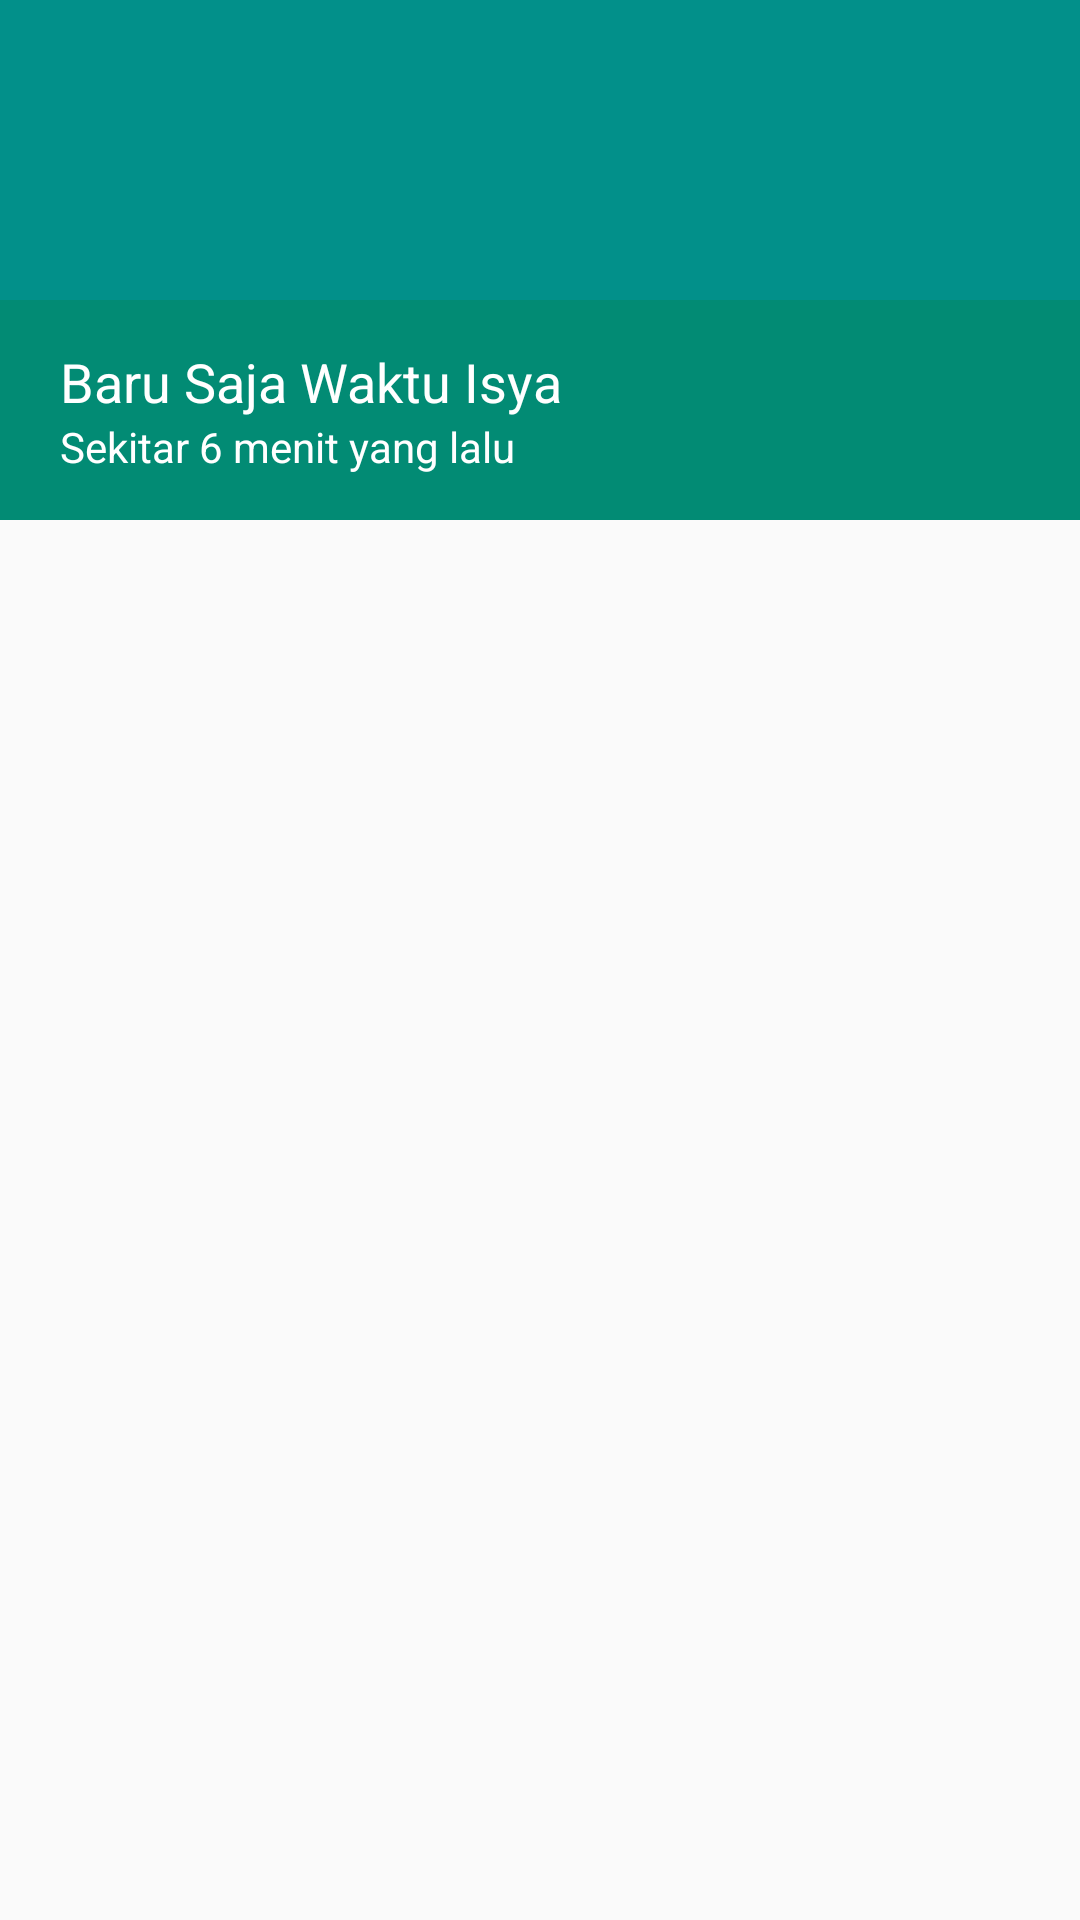

Here is an Android app screen rendered from its layout file. Give the layout XML and the strings, colors and styles it references.
<!-- AndroidManifest.xml: application theme AppTheme -->
<!-- res/layout/activity_jadwal_shalat.xml -->
<?xml version="1.0" encoding="utf-8"?>
<android.support.constraint.ConstraintLayout
    xmlns:android="http://schemas.android.com/apk/res/android"
    xmlns:app="http://schemas.android.com/apk/res-auto"
    xmlns:tools="http://schemas.android.com/tools"
    android:layout_width="match_parent"
    android:layout_height="match_parent">

    <LinearLayout
        android:id="@+id/linearLayout"
        android:layout_width="0dp"
        android:layout_height="100dp"
        android:background="#02908a"
        android:orientation="horizontal"
        app:layout_constraintEnd_toEndOf="parent"
        app:layout_constraintStart_toStartOf="parent"
        app:layout_constraintTop_toTopOf="parent" />

    <LinearLayout
        android:layout_width="0dp"
        android:layout_height="wrap_content"
        android:background="#028b74"
        android:orientation="horizontal"
        android:paddingHorizontal="20dp"
        android:paddingVertical="15dp"
        app:layout_constraintEnd_toEndOf="parent"
        app:layout_constraintStart_toStartOf="parent"
        app:layout_constraintTop_toBottomOf="@+id/linearLayout">

        <LinearLayout
            android:layout_width="wrap_content"
            android:layout_height="match_parent"
            android:orientation="vertical">

            <TextView
                android:layout_width="wrap_content"
                android:layout_height="wrap_content"
                android:text="Baru Saja Waktu Isya"
                android:textColor="#ffffff"
                android:textSize="18sp" />

            <TextView
                android:layout_width="wrap_content"
                android:layout_height="wrap_content"
                android:text="Sekitar 6 menit yang lalu"
                android:textColor="#ffffff" />
        </LinearLayout>

        <LinearLayout
            android:layout_width="fill_parent"
            android:layout_height="fill_parent"
            android:layout_weight="1"
            android:orientation="vertical">

            <ImageView
                android:layout_width="51px"
                android:layout_height="51px"
                android:contentDescription="gambar_kalender"

                android:src="@drawable/calendar-51"
                app:srcCompat="@drawable/calendar-51" />

        </LinearLayout>
    </LinearLayout>
</android.support.constraint.ConstraintLayout>
<!-- resources referenced by this layout -->
<resources>
  <style name="AppTheme" parent="Theme.AppCompat.Light.NoActionBar">
          
          <item name="colorPrimary">@color/colorPrimary</item>
          <item name="colorPrimaryDark">@color/colorPrimaryDark</item>
          <item name="colorAccent">@color/colorAccent</item>
      </style>
  <color name="colorPrimary">#3F51B5</color>
  <color name="colorPrimaryDark">#303F9F</color>
  <color name="colorAccent">#FF4081</color>
</resources>
